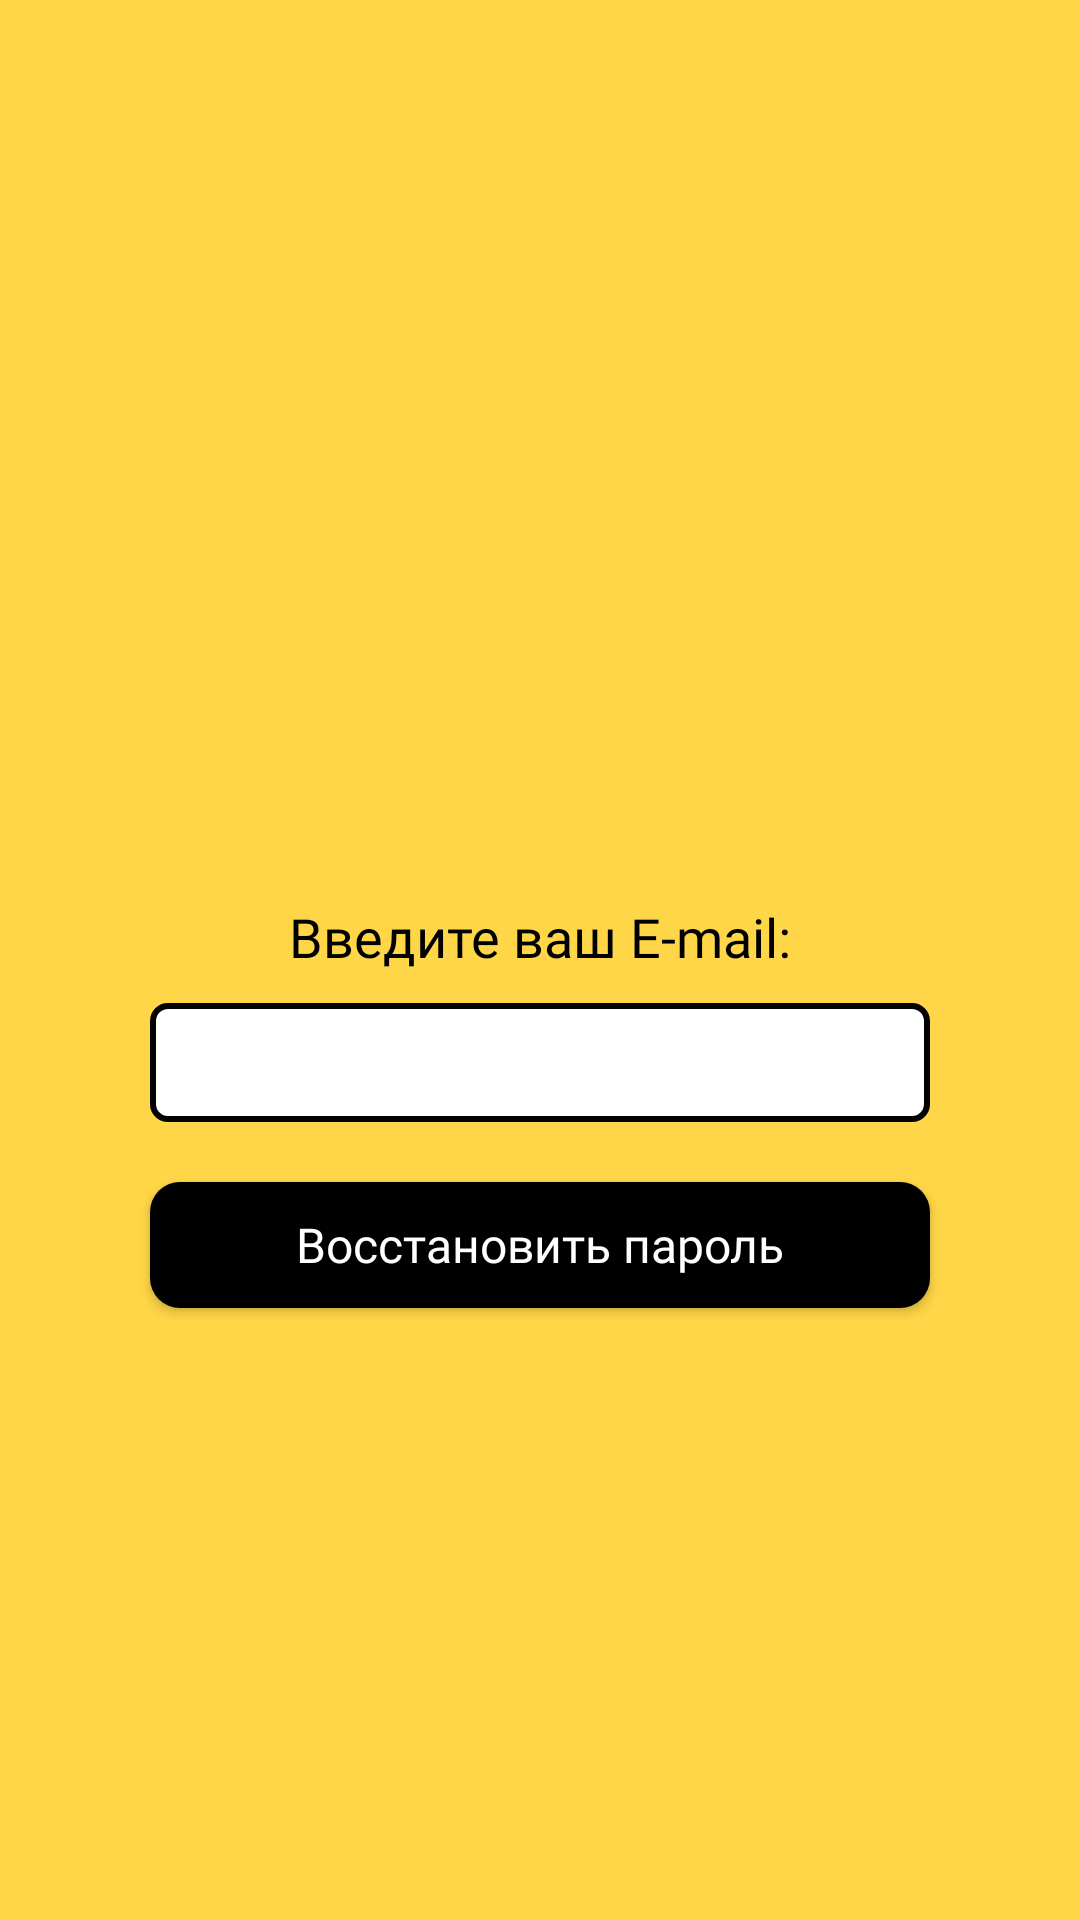

Here is an Android app screen rendered from its layout file. Give the layout XML and the strings, colors and styles it references.
<!-- AndroidManifest.xml: application theme Theme.FortBoyard -->
<!-- res/layout/activity_reset_password_email.xml -->
<?xml version="1.0" encoding="utf-8"?>
<RelativeLayout xmlns:android="http://schemas.android.com/apk/res/android"
    xmlns:app="http://schemas.android.com/apk/res-auto"
    xmlns:tools="http://schemas.android.com/tools"
    android:id="@+id/main"
    android:layout_width="match_parent"
    android:background="#FFD647"
    android:layout_height="match_parent"
    tools:context=".ResetPasswordEmail">

    <TextView
        android:id="@+id/textView45"
        android:layout_width="wrap_content"
        android:layout_height="wrap_content"
        android:layout_alignParentTop="true"
        android:layout_marginTop="300dp"
        android:layout_centerHorizontal="true"
        android:text="Введите ваш E-mail:"
        android:fontFamily="@font/roboto_bold"
        android:textColor="@color/black"
        android:textSize="18sp"/>

    <EditText
        android:id="@+id/editTextTextEmailAddressReset"
        android:layout_width="match_parent"
        android:layout_height="wrap_content"
        android:layout_below="@+id/textView45"
        android:layout_centerHorizontal="false"
        android:layout_marginHorizontal="50dp"
        android:layout_marginTop="10dp"
        android:textSize="16sp"
        android:paddingVertical="9dp"
        android:background="@drawable/custom_edittext"
        android:ems="10"
        android:inputType="textEmailAddress" />

    <androidx.appcompat.widget.AppCompatButton
        android:id="@+id/buttonResetPassword"
        android:layout_width="wrap_content"
        android:layout_height="42dp"
        android:layout_below="@+id/editTextTextEmailAddressReset"
        android:layout_alignStart="@+id/editTextTextEmailAddressReset"
        android:layout_alignEnd="@+id/editTextTextEmailAddressReset"
        android:layout_marginStart="0dp"
        android:layout_marginTop="20dp"
        android:layout_marginEnd="0dp"
        android:background="@drawable/custom_button"
        android:fontFamily="@font/roboto_regular"
        android:text="Восстановить пароль"
        android:textAllCaps="false"
        android:textColor="@color/white"
        android:textSize="16sp" />
</RelativeLayout>
<!-- resources referenced by this layout -->
<resources>
  <color name="black">#FF000000</color>
  <color name="white">#FFFFFFFF</color>
  <!-- drawable custom_button (drawable) -->
  <?xml version="1.0" encoding="utf-8"?>
  <shape xmlns:android="http://schemas.android.com/apk/res/android" android:shape="rectangle">
      <corners android:radius="10dp"></corners>
      <solid android:color="@color/black"></solid>
  </shape>
  <!-- drawable custom_edittext (drawable) -->
  <?xml version="1.0" encoding="utf-8"?>
  <selector xmlns:android="http://schemas.android.com/apk/res/android">
  
      <item android:state_enabled="true" android:state_focused="true">
          <shape android:shape="rectangle">
              <solid android:color="#FFFFFF"></solid>
              <corners android:radius="5dp"></corners>
              <padding android:bottom="5dp" android:left="10dp" android:top="5dp"></padding>
              <stroke android:width="2dp" android:color="#07ACC8"></stroke>
          </shape>
      </item>
  
      <item android:state_enabled="false">
          <shape android:shape="rectangle">
              <solid android:color="#FFFFFF"></solid>
              <corners android:radius="5dp"></corners>
              <padding android:bottom="5dp" android:left="10dp" android:top="5dp"></padding>
              <stroke android:width="2dp" android:color="#020202"></stroke>
          </shape>
      </item>
  
  
  </selector>
  <style name="Theme.FortBoyard" parent="Base.Theme.FortBoyard" />
  <style name="Base.Theme.FortBoyard" parent="Theme.Material3.DayNight.NoActionBar">
          
          
      </style>
</resources>
